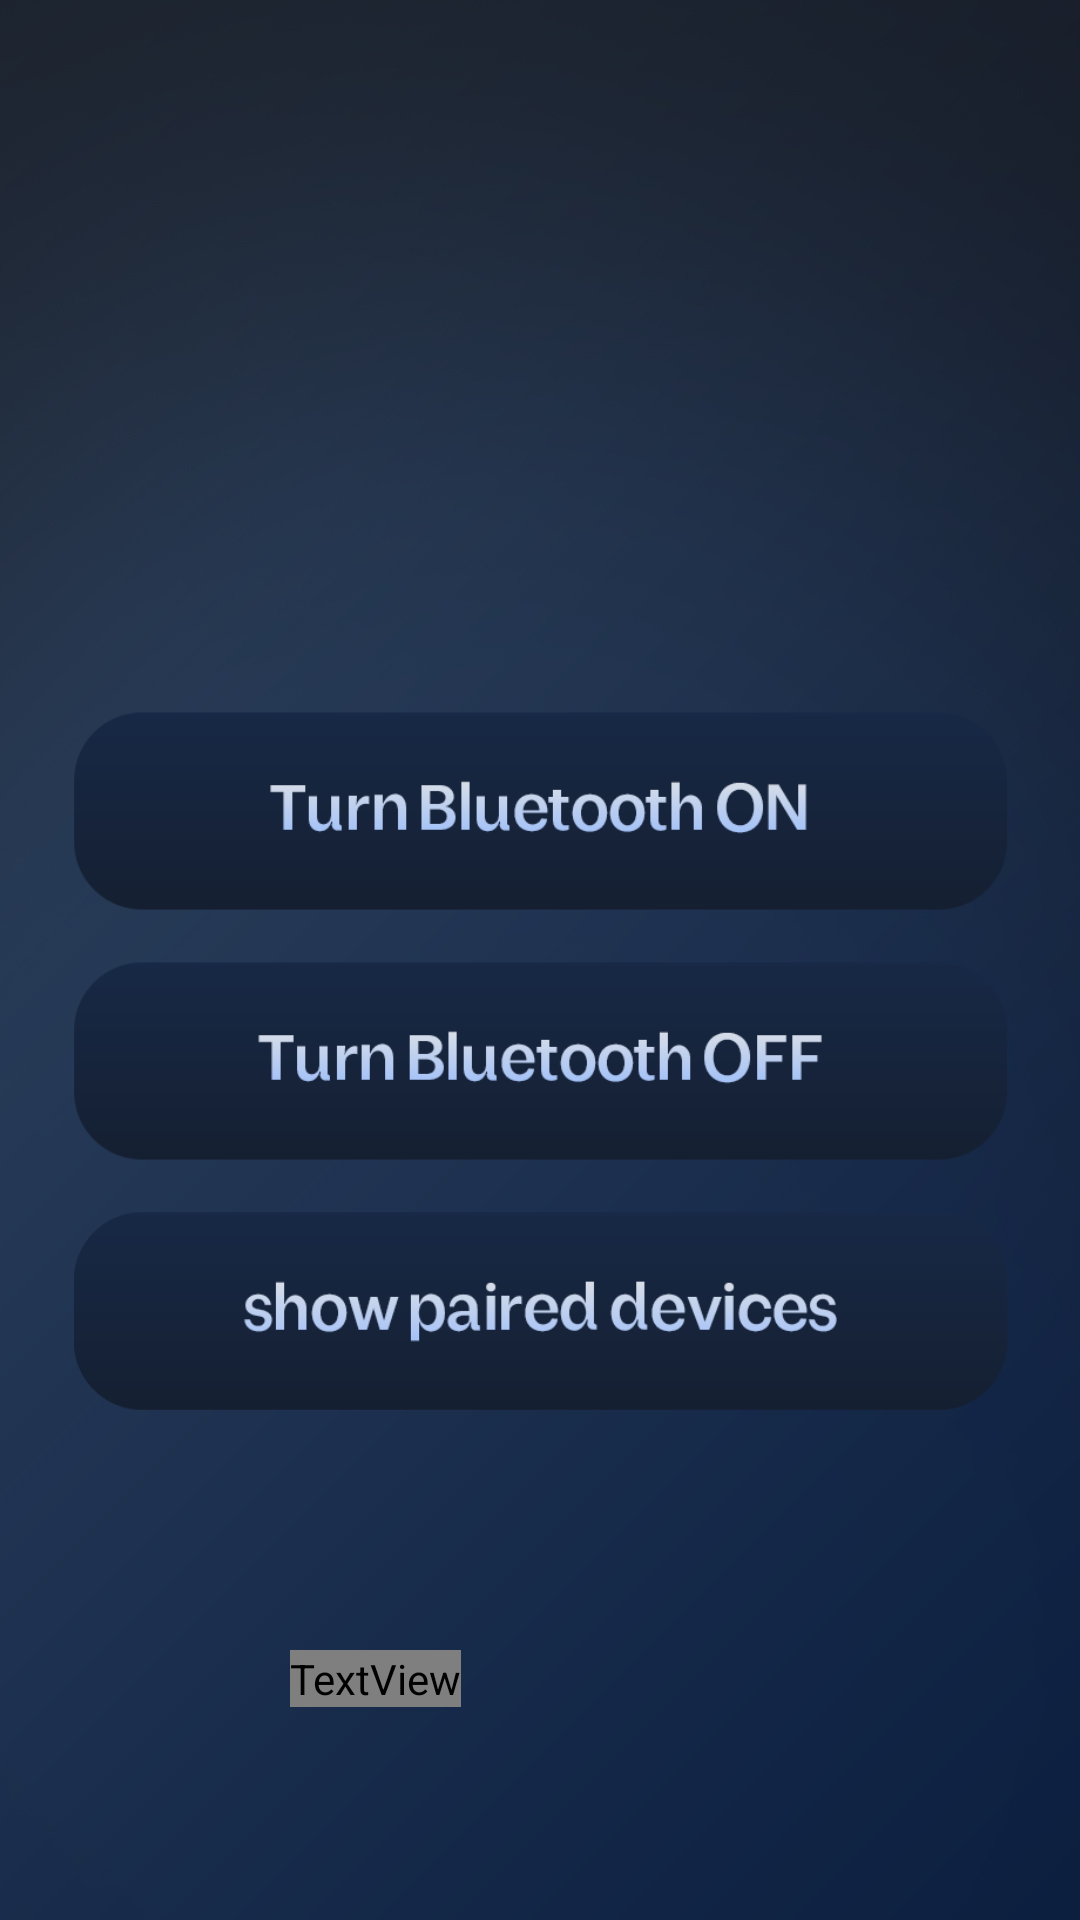

Layout XML and referenced resources for this Android screen:
<!-- AndroidManifest.xml: application theme Theme.BlissSound -->
<!-- res/layout/activity_bluetooth_page.xml -->
<?xml version="1.0" encoding="utf-8"?>
<androidx.constraintlayout.widget.ConstraintLayout xmlns:android="http://schemas.android.com/apk/res/android"
    xmlns:app="http://schemas.android.com/apk/res-auto"
    xmlns:tools="http://schemas.android.com/tools"
    android:layout_width="match_parent"
    android:layout_height="match_parent"
    android:background="@drawable/background"
    tools:context=".BluetoothPageActivity">
    <LinearLayout
        android:orientation="vertical"
        android:layout_width="match_parent"
        android:layout_height="match_parent">


        <RelativeLayout
            android:layout_marginRight="20dp"
            android:layout_marginLeft="20dp"
            android:layout_width="match_parent"
            android:layout_height="wrap_content">

        </RelativeLayout>

        <RelativeLayout
            android:layout_marginRight="20dp"
            android:layout_marginLeft="20dp"
            android:layout_width="match_parent"
            android:layout_height="wrap_content">

            <ImageView
                android:id="@+id/onoffimg"
                android:layout_width="440px"
                android:layout_height="450px"
                android:layout_marginStart="270px"
                android:layout_marginTop="140px">
            </ImageView>

            <ImageView
                android:layout_width="wrap_content"
                android:layout_height="wrap_content"
                android:layout_marginTop="490px"
                android:src="@drawable/turnonbutton">
            </ImageView>

            <ImageView
                android:layout_width="wrap_content"
                android:layout_height="wrap_content"
                android:layout_marginTop="740px"
                android:src="@drawable/turnoffbutton">
            </ImageView>

            <ImageView
                android:layout_width="wrap_content"
                android:layout_height="wrap_content"
                android:layout_marginTop="990px"
                android:src="@drawable/showdevices">
            </ImageView>

            <ImageView
                android:layout_width="wrap_content"
                android:layout_height="wrap_content"
                android:layout_marginTop="990px"
                android:src="@drawable/showdevices">
            </ImageView>


            <Button
                android:id="@+id/onbutton"
                android:layout_width="950px"
                android:layout_height="230px"
                android:layout_marginTop="660px"
                android:alpha="0">
            </Button>

            <Button
                android:layout_width="950px"
                android:layout_height="230px"
                android:layout_marginTop="900px"
                android:alpha="0"
                android:id="@+id/offbutton">
            </Button>


            <Button
                android:layout_width="950px"
                android:layout_height="230px"
                android:layout_marginTop="1150px"
                android:alpha="0"
                android:id="@+id/pairedbutton">
            </Button>
            <TextView
                android:id="@+id/pairedtext"
                android:layout_width="wrap_content"
                android:layout_height="wrap_content"
                android:layout_marginTop="550dp"
                android:layout_marginStart="230px"
                android:fontFamily="@font/norsal"
                android:text=""
                android:textAlignment="center"
                android:textColor="#E1FFFFFF"
                android:textSize="20dp">

            </TextView>







        </RelativeLayout>


    </LinearLayout>

</androidx.constraintlayout.widget.ConstraintLayout>
<!-- resources referenced by this layout -->
<resources>
  <!-- drawable background: jpg bitmap (drawable, 87397 bytes) -->
  <!-- drawable showdevices: png bitmap (drawable, 13474 bytes) -->
  <!-- drawable turnoffbutton: png bitmap (drawable, 10841 bytes) -->
  <!-- drawable turnonbutton: png bitmap (drawable, 11329 bytes) -->
  <style name="Theme.BlissSound" parent="Theme.MaterialComponents.DayNight.DarkActionBar">
          
          <item name="colorPrimary">@color/purple_500</item>
          <item name="colorPrimaryVariant">@color/purple_700</item>
          <item name="colorOnPrimary">@color/white</item>
          
          <item name="colorSecondary">@color/teal_200</item>
          <item name="colorSecondaryVariant">@color/teal_700</item>
          <item name="colorOnSecondary">@color/black</item>
          
          <item name="android:statusBarColor" tools:targetApi="l">?attr/colorPrimaryVariant</item>
          
      </style>
  <!-- not gathered from this repository: default colours our renderer supplied (Android Studio template values) -->
  <color name="purple_500">#FF6200EE</color>
  <color name="purple_700">#FF3700B3</color>
  <color name="teal_200">#FF03DAC5</color>
  <color name="teal_700">#FF018786</color>
  <color name="black">#FF000000</color>
  <color name="white">#FFFFFFFF</color>
</resources>
